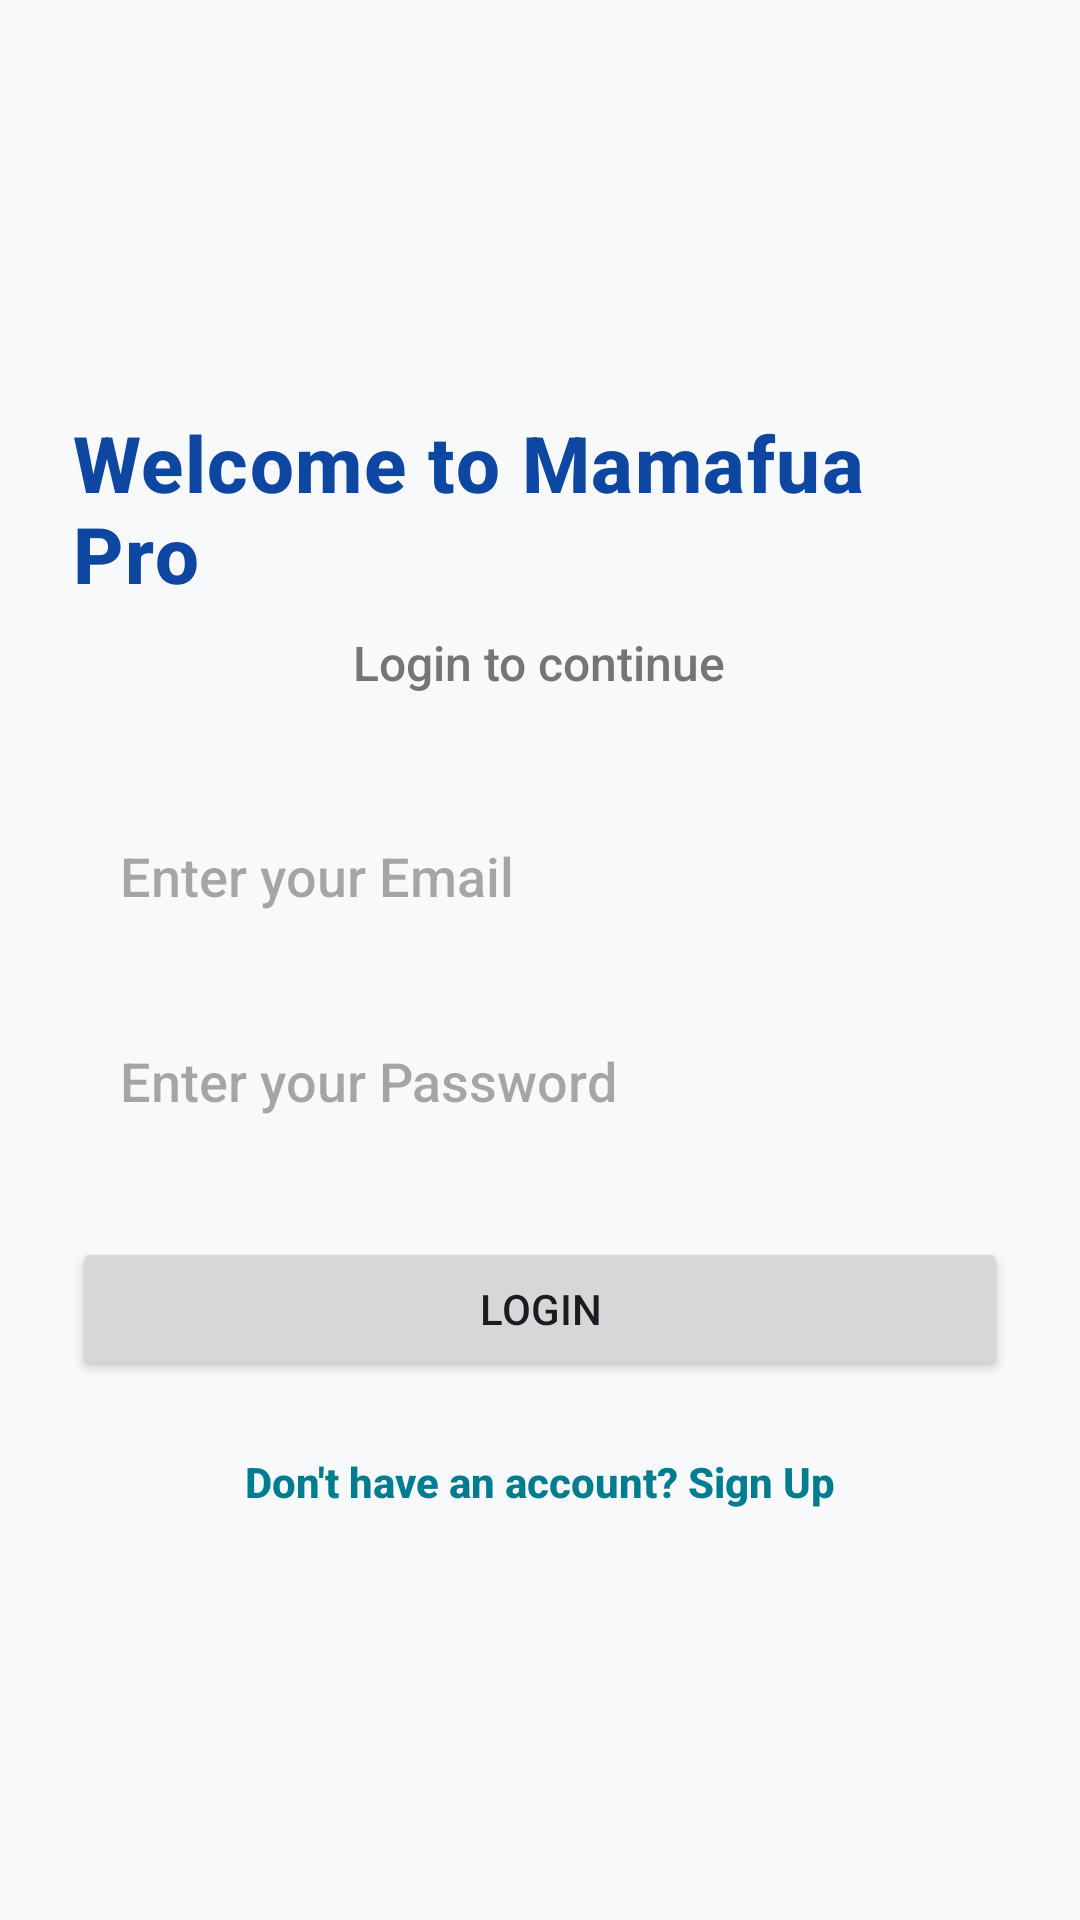

Write the Android layout XML for this screen, with the resource values it uses.
<!-- AndroidManifest.xml: application theme Theme.Firebase -->
<!-- res/layout/activity_login.xml -->
<?xml version="1.0" encoding="utf-8"?>
<LinearLayout xmlns:android="http://schemas.android.com/apk/res/android"
    xmlns:app="http://schemas.android.com/apk/res-auto"
    xmlns:tools="http://schemas.android.com/tools"
    android:id="@+id/main"
    android:layout_width="match_parent"
    android:layout_height="match_parent"
    tools:context=".login"
    android:orientation="vertical"
    android:gravity="center_vertical"
    android:padding="24dp"
    android:background="@color/backgroundColor">

    <TextView
        android:layout_width="wrap_content"
        android:layout_height="wrap_content"
        android:text="Welcome to Mamafua Pro"
        android:textStyle="bold"
        android:letterSpacing="0.02"
        android:textSize="26sp"
        android:textColor="@color/primaryBlue"
        android:layout_gravity="center_horizontal"
        android:layout_marginBottom="8dp"/>

    <TextView
        android:layout_width="wrap_content"
        android:layout_height="wrap_content"
        android:text="Login to continue"
        android:textSize="16sp"
        android:textColor="#757575"
        android:layout_gravity="center_horizontal"
        android:layout_marginBottom="32dp"/>

    <EditText
        android:id="@+id/loginemail"
        android:layout_width="match_parent"
        android:layout_height="wrap_content"
        android:hint="Enter your Email"
        android:layout_marginBottom="12dp"
        android:padding="16dp"
        android:background="@drawable/whiteclearbackground"/>

    <EditText
        android:id="@+id/loginpassword"
        android:layout_width="match_parent"
        android:layout_height="wrap_content"
        android:hint="Enter your Password"
        android:inputType="textPassword"
        android:layout_marginBottom="24dp"
        android:padding="16dp"
        android:background="@drawable/whiteclearbackground"/>

    <Button
        android:id="@+id/buttonlogin"
        android:layout_width="match_parent"
        android:layout_height="wrap_content"
        android:text="Login"
        android:padding="12dp" />

    <ProgressBar
        android:id="@+id/progressBarLogin"
        android:layout_width="wrap_content"
        android:layout_height="wrap_content"
        android:visibility="gone"
        android:layout_gravity="center_horizontal"
        android:layout_marginTop="16dp"/>

    <TextView
        android:id="@+id/textViewSignup"
        android:layout_width="wrap_content"
        android:layout_height="wrap_content"
        android:text="Don't have an account? Sign Up"
        android:layout_gravity="center_horizontal"
        android:layout_marginTop="24dp"
        android:textColor="@color/secondaryDark"
        android:textStyle="bold"
        android:clickable="true"
        android:focusable="true" />

</LinearLayout>
<!-- resources referenced by this layout -->
<resources>
  <color name="backgroundColor">#F8F9FA</color>
  <color name="primaryBlue">#0D47A1</color>
  <color name="secondaryDark">#007C91</color>
  <style name="Theme.Firebase" parent="Base.Theme.Firebase" />
  <style name="Base.Theme.Firebase" parent="Theme.Material3.Light.NoActionBar">
          
          <item name="colorPrimary">@color/primaryBlue</item>
          <item name="colorOnPrimary">@color/white</item>
          <item name="colorPrimaryContainer">@color/primaryLight</item>
          <item name="colorOnPrimaryContainer">@color/white</item>
  
          <item name="colorSecondary">@color/secondaryTeal</item>
          <item name="colorOnSecondary">@color/white</item>
          <item name="colorSecondaryContainer">@color/secondaryLight</item>
          <item name="colorOnSecondaryContainer">@color/primaryDark</item>
  
          
          <item name="android:windowBackground">@color/backgroundColor</item>
          <item name="android:statusBarColor">@color/primaryDark</item>
  
          
          <item name="fontFamily">sans-serif-medium</item>
  
          
          <item name="materialButtonStyle">@style/Widget.App.Button</item>
      </style>
  <color name="white">#FFFFFFFF</color>
  <color name="primaryLight">#5472D3</color>
  <color name="secondaryTeal">#00ACC1</color>
  <color name="secondaryLight">#5DDEF4</color>
  <color name="primaryDark">#002171</color>
  <style name="Widget.App.Button" parent="Widget.Material3.Button">
          <item name="android:insetTop">0dp</item>
          <item name="android:insetBottom">0dp</item>
          <item name="shapeAppearance">@style/ShapeAppearance.App.MediumComponent</item>
          <item name="android:fontFamily">sans-serif-black</item>
          <item name="android:textAllCaps">true</item>
          <item name="android:letterSpacing">0.05</item>
      </style>
  <style name="ShapeAppearance.App.MediumComponent" parent="ShapeAppearance.Material3.MediumComponent">
          <item name="cornerSize">12dp</item>
      </style>
</resources>
